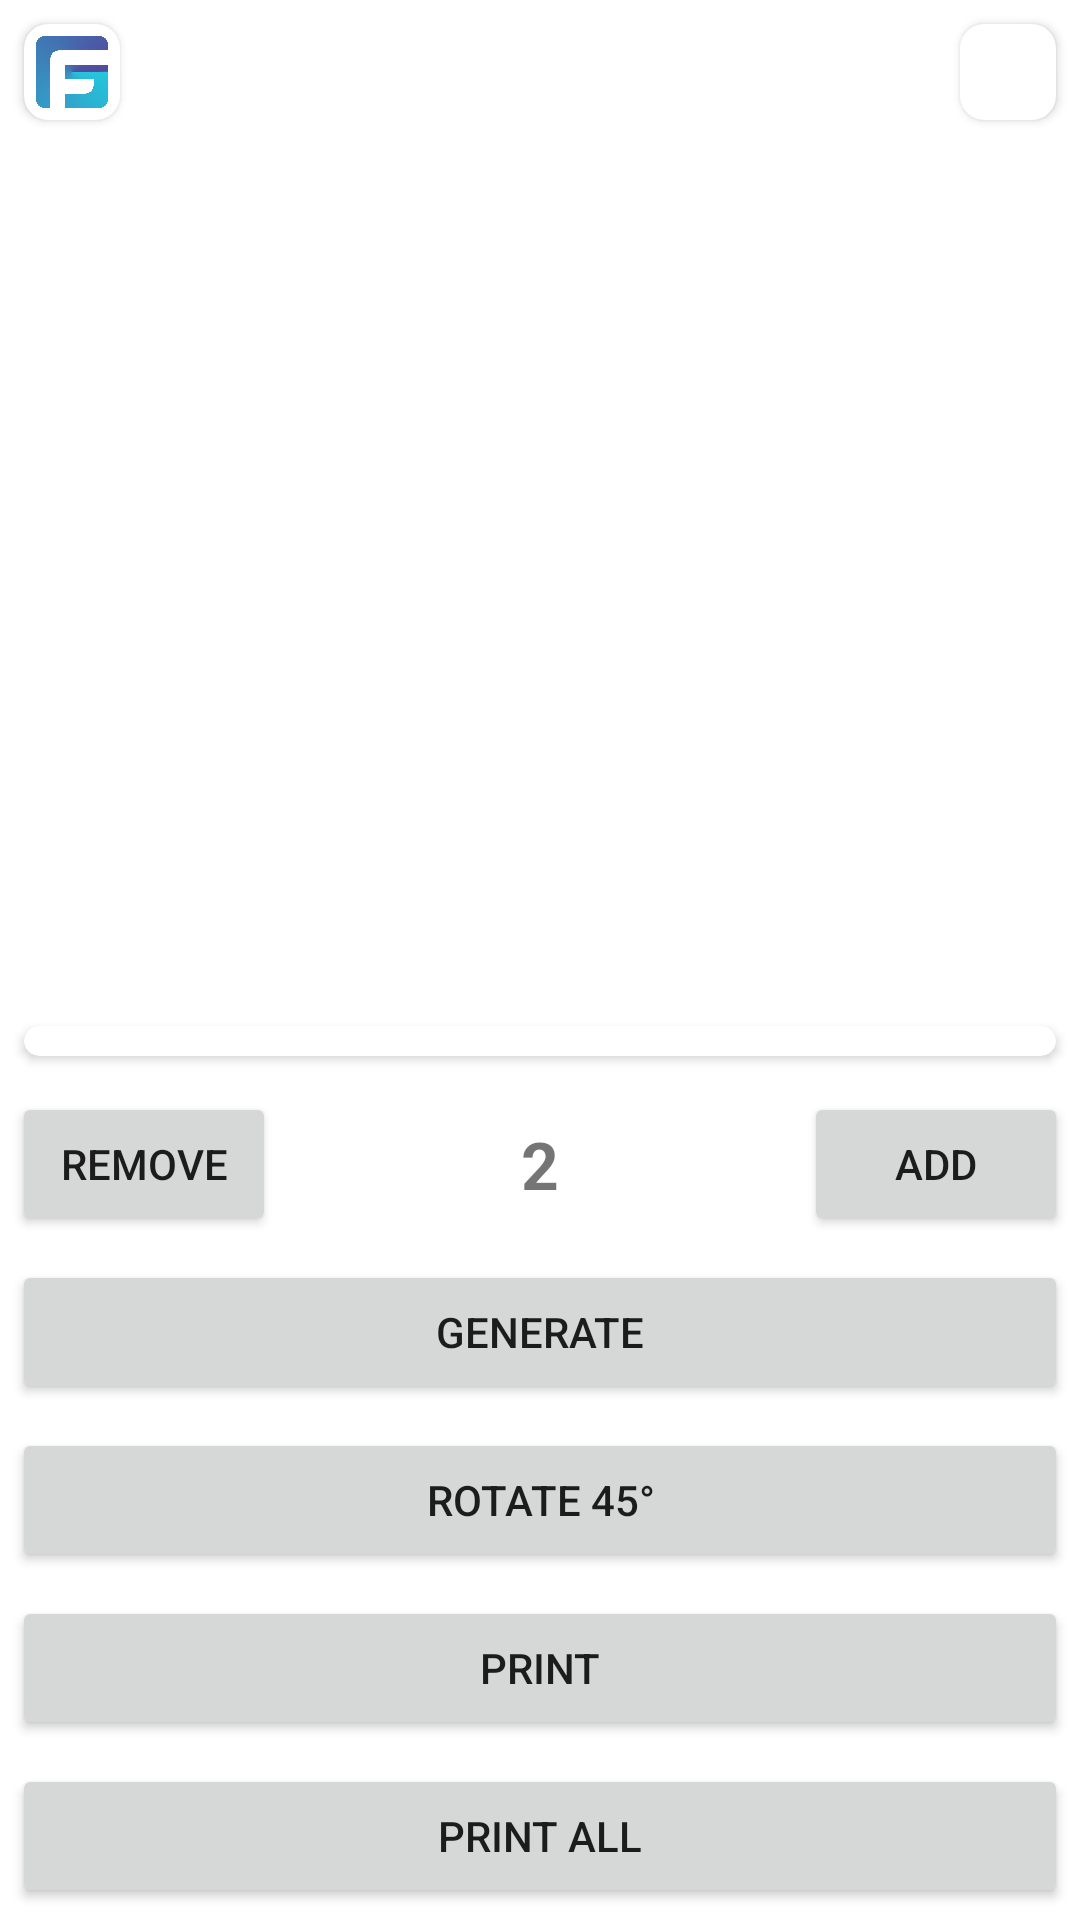

Write the Android layout XML for this screen, with the resource values it uses.
<!-- AndroidManifest.xml: application theme Theme.Postory -->
<!-- res/layout/activity_generate_gradient.xml -->
<?xml version="1.0" encoding="utf-8"?>
<LinearLayout xmlns:android="http://schemas.android.com/apk/res/android"
    xmlns:app="http://schemas.android.com/apk/res-auto"
    xmlns:tools="http://schemas.android.com/tools"
    android:layout_width="match_parent"
    android:layout_height="match_parent"
    android:orientation="vertical"
    tools:context=".activity.GenerateGradientActivity">

    <LinearLayout
        android:layout_width="match_parent"
        android:layout_height="0dp"
        android:layout_weight="1">

        <androidx.constraintlayout.widget.ConstraintLayout
            android:id="@+id/final_print"
            android:layout_width="match_parent"
            android:layout_height="wrap_content">

            <ImageView
                android:id="@+id/image"
                android:layout_width="0dp"
                android:layout_height="0dp"
                app:layout_constraintDimensionRatio="H,1:1"
                app:layout_constraintLeft_toLeftOf="parent"
                app:layout_constraintRight_toRightOf="parent"
                app:layout_constraintTop_toTopOf="parent" />

            <androidx.cardview.widget.CardView
                android:layout_width="wrap_content"
                android:layout_height="wrap_content"
                android:layout_margin="8dp"
                app:cardCornerRadius="8dp"
                app:layout_constraintStart_toStartOf="parent"
                app:layout_constraintTop_toTopOf="parent">

                <ImageView
                    android:layout_margin="4dp"
                    android:layout_width="24dp"
                    android:layout_height="24dp"
                    android:src="@drawable/ic_find_gradient_logo" />

            </androidx.cardview.widget.CardView>

            <androidx.cardview.widget.CardView
                android:layout_width="wrap_content"
                android:layout_height="wrap_content"
                android:layout_margin="8dp"
                app:cardCornerRadius="8dp"
                app:layout_constraintEnd_toEndOf="parent"
                app:layout_constraintTop_toTopOf="parent">

                <LinearLayout
                    android:layout_width="match_parent"
                    android:layout_height="wrap_content"
                    android:orientation="horizontal"
                    android:padding="4dp">

                    <LinearLayout
                        android:layout_width="wrap_content"
                        android:layout_height="wrap_content"
                        android:gravity="center_vertical"
                        android:orientation="horizontal">

                        <ImageView
                            android:id="@+id/direction"
                            android:layout_width="24dp"
                            android:layout_height="24dp"
                            android:src="@drawable/ic_baseline_arrow_right_alt_24" />

                    </LinearLayout>

                </LinearLayout>

            </androidx.cardview.widget.CardView>

            <androidx.cardview.widget.CardView
                android:layout_width="match_parent"
                android:layout_height="wrap_content"
                android:layout_margin="8dp"
                app:cardCornerRadius="8dp"
                app:layout_constraintBottom_toBottomOf="parent"
                app:layout_constraintEnd_toEndOf="parent"
                app:layout_constraintStart_toStartOf="parent">

                <LinearLayout
                    android:layout_width="match_parent"
                    android:layout_height="wrap_content"
                    android:orientation="horizontal"
                    android:padding="4dp">

                    <androidx.recyclerview.widget.RecyclerView
                        android:id="@+id/recycler_view"
                        android:layout_width="match_parent"
                        android:layout_height="wrap_content"
                        android:padding="1dp"
                        android:clipToPadding="false"
                        app:layoutManager="androidx.recyclerview.widget.GridLayoutManager"
                        app:spanCount="3"
                        tools:itemCount="6"
                        tools:listitem="@layout/item_gradient_single_color" />

                </LinearLayout>


            </androidx.cardview.widget.CardView>

        </androidx.constraintlayout.widget.ConstraintLayout>

    </LinearLayout>

    <LinearLayout
        android:layout_width="match_parent"
        android:layout_height="wrap_content"
        android:orientation="vertical">

        <LinearLayout
            android:layout_width="match_parent"
            android:layout_height="wrap_content"
            android:gravity="center_vertical"
            android:orientation="horizontal">

            <Button
                android:id="@+id/minus_button"
                android:layout_width="wrap_content"
                android:layout_height="wrap_content"
                android:layout_margin="4dp"
                android:text="Remove" />

            <TextView
                android:id="@+id/number_of_colors"
                android:layout_width="0dp"
                android:layout_height="wrap_content"
                android:layout_weight="1"
                android:gravity="center"
                android:text="2"
                android:textSize="22sp"
                android:textStyle="bold" />

            <Button
                android:id="@+id/plus_button"
                android:layout_width="wrap_content"
                android:layout_height="wrap_content"
                android:layout_margin="4dp"
                android:text="Add" />

        </LinearLayout>

        <LinearLayout
            android:layout_width="match_parent"
            android:layout_height="wrap_content"
            android:orientation="vertical">

            <Button
                android:id="@+id/generate"
                android:layout_width="match_parent"
                android:layout_height="wrap_content"
                android:layout_margin="4dp"
                android:text="Generate" />

            <Button
                android:id="@+id/rotate"
                android:layout_width="match_parent"
                android:layout_height="wrap_content"
                android:layout_margin="4dp"
                android:text="Rotate 45°" />

            <Button
                android:id="@+id/print"
                android:layout_width="match_parent"
                android:layout_height="wrap_content"
                android:layout_margin="4dp"
                android:text="Print" />

            <Button
                android:id="@+id/print_all"
                android:layout_width="match_parent"
                android:layout_height="wrap_content"
                android:layout_margin="4dp"
                android:text="Print All" />

        </LinearLayout>

    </LinearLayout>

</LinearLayout>
<!-- res/layout/item_gradient_single_color.xml (included above) -->
<?xml version="1.0" encoding="utf-8"?>
<androidx.cardview.widget.CardView xmlns:android="http://schemas.android.com/apk/res/android"
    xmlns:app="http://schemas.android.com/apk/res-auto"
    android:layout_width="match_parent"
    android:layout_height="wrap_content"
    android:layout_margin="1dp"
    app:cardElevation="0dp">

    <LinearLayout
        android:layout_width="match_parent"
        android:layout_height="wrap_content"
        android:gravity="center_vertical"
        android:orientation="horizontal">

        <ImageView
            android:id="@+id/color"
            android:layout_width="24dp"
            android:layout_height="24dp" />

        <View
            android:layout_width="4dp"
            android:layout_height="0dp" />

        <TextView
            android:id="@+id/code"
            android:layout_width="match_parent"
            android:layout_height="wrap_content" />

    </LinearLayout>

</androidx.cardview.widget.CardView>
<!-- resources referenced by this layout -->
<resources>
  <!-- drawable ic_find_gradient_logo: png bitmap (drawable, 319717 bytes) -->
  <style name="Theme.Postory" parent="Theme.MaterialComponents.DayNight.DarkActionBar">
          
          <item name="colorPrimary">@color/purple_500</item>
          <item name="colorPrimaryVariant">@color/purple_700</item>
          <item name="colorOnPrimary">@color/white</item>
          
          <item name="colorSecondary">@color/teal_200</item>
          <item name="colorSecondaryVariant">@color/teal_700</item>
          <item name="colorOnSecondary">@color/black</item>
          
          <item name="android:statusBarColor" tools:targetApi="l">?attr/colorPrimaryVariant</item>
          
          <item name="backgroundColor">@color/background_color</item>
      </style>
  <color name="purple_500">#FF6200EE</color>
  <color name="purple_700">#FF3700B3</color>
  <color name="white">#FFFFFFFF</color>
  <color name="teal_200">#FF03DAC5</color>
  <color name="teal_700">#FF018786</color>
  <color name="black">#FF000000</color>
  <color name="background_color">#e6e6e6</color>
</resources>
